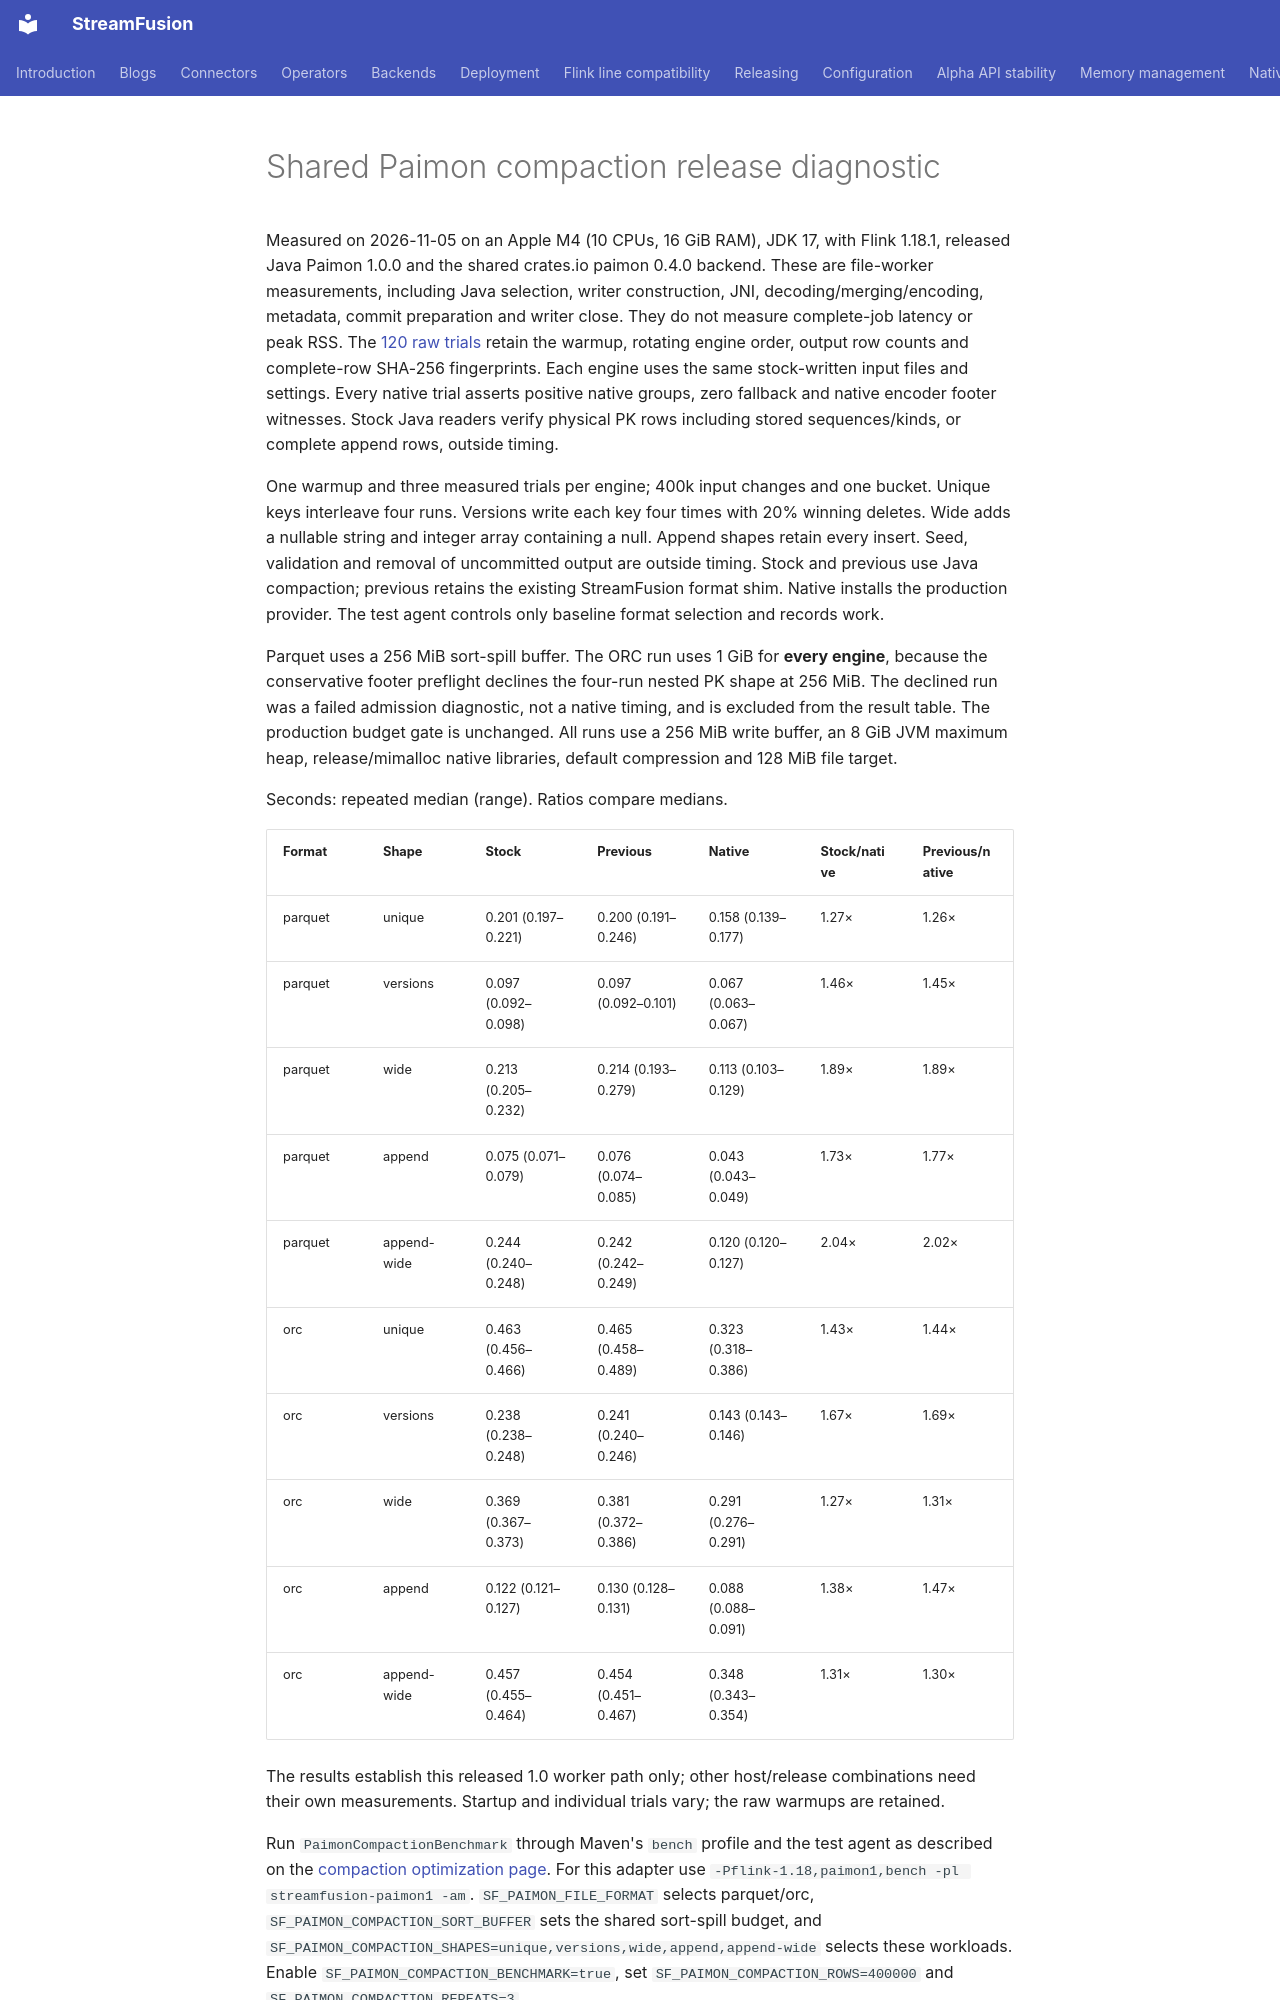

repository: datafusion-contrib/StreamFusion · page: benchmarks/paimon-compaction-expanded-20261105/index.html · generator: mkdocs

# Shared Paimon compaction release diagnostic

Measured on 2026-11-05 on an Apple M4 (10 CPUs, 16 GiB RAM), JDK 17, with Flink 1.18.1, released Java Paimon 1.0.0 and the shared crates.io
paimon 0.4.0 backend. These are file-worker measurements, including Java selection, writer
construction, JNI, decoding/merging/encoding, metadata, commit preparation and writer close.
They do not measure complete-job latency or peak RSS. The [120 raw trials](worker-trials.csv)
retain the warmup, rotating engine order, output row counts and complete-row SHA-256 fingerprints.
Each engine uses the same stock-written input files and settings. Every native trial asserts
positive native groups, zero fallback and native encoder footer witnesses. Stock Java readers
verify physical PK rows including stored sequences/kinds, or complete append rows, outside timing.

One warmup and three measured trials per engine; 400k input changes and one bucket. Unique keys
interleave four runs. Versions write each key four times with 20% winning deletes. Wide adds a
nullable string and integer array containing a null. Append shapes retain every insert. Seed,
validation and removal of uncommitted output are outside timing. Stock and previous use Java
compaction; previous retains the existing StreamFusion format shim. Native installs the production
provider. The test agent controls only baseline format selection and records work.

Parquet uses a 256 MiB sort-spill buffer. The ORC run uses 1 GiB for **every engine**, because the
conservative footer preflight declines the four-run nested PK shape at 256 MiB. The declined run
was a failed admission diagnostic, not a native timing, and is excluded from the result table.
The production budget gate is unchanged. All runs use a 256 MiB write buffer, an 8 GiB JVM maximum
heap, release/mimalloc native libraries, default compression and 128 MiB file target.

Seconds: repeated median (range). Ratios compare medians.

| Format | Shape | Stock | Previous | Native | Stock/native | Previous/native |
| --- | --- | --- | --- | --- | --- | --- |
| parquet | unique | 0.201 (0.197–0.221) | 0.200 (0.191–0.246) | 0.158 (0.139–0.177) | 1.27× | 1.26× |
| parquet | versions | 0.097 (0.092–0.098) | 0.097 (0.092–0.101) | 0.067 (0.063–0.067) | 1.46× | 1.45× |
| parquet | wide | 0.213 (0.205–0.232) | 0.214 (0.193–0.279) | 0.113 (0.103–0.129) | 1.89× | 1.89× |
| parquet | append | 0.075 (0.071–0.079) | 0.076 (0.074–0.085) | 0.043 (0.043–0.049) | 1.73× | 1.77× |
| parquet | append-wide | 0.244 (0.240–0.248) | 0.242 (0.242–0.249) | 0.120 (0.120–0.127) | 2.04× | 2.02× |
| orc | unique | 0.463 (0.456–0.466) | 0.465 (0.458–0.489) | 0.323 (0.318–0.386) | 1.43× | 1.44× |
| orc | versions | 0.238 (0.238–0.248) | 0.241 (0.240–0.246) | 0.143 (0.143–0.146) | 1.67× | 1.69× |
| orc | wide | 0.369 (0.367–0.373) | 0.381 (0.372–0.386) | 0.291 (0.276–0.291) | 1.27× | 1.31× |
| orc | append | 0.122 (0.121–0.127) | 0.130 (0.128–0.131) | 0.088 (0.088–0.091) | 1.38× | 1.47× |
| orc | append-wide | 0.457 (0.455–0.464) | 0.454 (0.451–0.467) | 0.348 (0.343–0.354) | 1.31× | 1.30× |

The results establish this released 1.0 worker path only; other host/release combinations need
their own measurements. Startup and individual trials vary; the raw warmups are retained.
